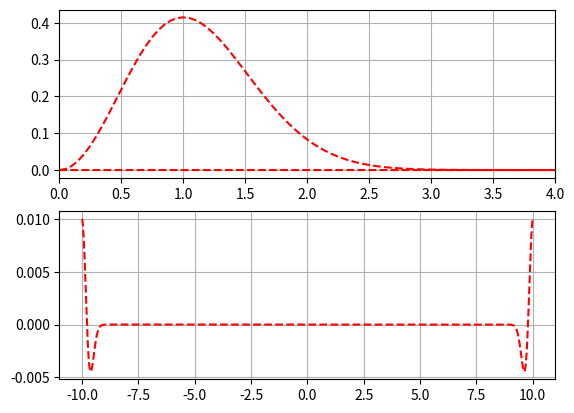

The script that saved this image:
import numpy as np
import matplotlib.pyplot as plt

t = np.linspace(-10.0, 10.0, 2000)
f_M = 1.0

def ricker_time_domain(t):
    return (1.0 - 2 * np.pi ** 2. * f_M ** 2. * t ** 2.) * \
        np.power(np.e, -np.pi ** 2. * f_M ** 2. * t ** 2.)

def ricker_freq_domain(omega):
    return (2. / np.sqrt(np.pi)) * \
        (omega ** 2. / f_M ** 3.) * \
        np.power(np.e, -omega ** 2. / f_M ** 2.)

ricker_in_time = ricker_time_domain(t)
sample_freq = np.fft.fftfreq(ricker_in_time.size, d=t[1] - t[0])
fft_ricker = np.fft.fft(ricker_in_time)
print(fft_ricker)
#inverse_fft_ricker = np.fft.ifft(fft_ricker)

# sample_freq = []
ricker_in_freq = ricker_freq_domain(sample_freq)
inverse_fft_ricker = np.fft.ifft(ricker_in_freq)

# I don't know why this FACTOR is necessary. I just observed that
# dividing it will fix the y-axis from the obtained fft.
# http://lagrange.univ-lyon1.fr/docs/numpy/1.11.0/reference/routines.fft.html#normalization
FACTOR = 100.0
 
f, (ax1, ax2) = plt.subplots(2, 1, sharey=False)
# ax1.plot(sample_freq, np.abs(fft_ricker.real) / FACTOR)
ax1.plot(sample_freq, ricker_in_freq, 'r--')
ax1.set_xlim(0.0, 4.0)
ax1.grid(True)
 
# ax2.plot(t, ricker_in_time)
ax2.plot(t, inverse_fft_ricker.real, 'r--')
# ax2.set_xlim(-2.5, 2.5)
ax2.grid(True)
 
plt.show()
